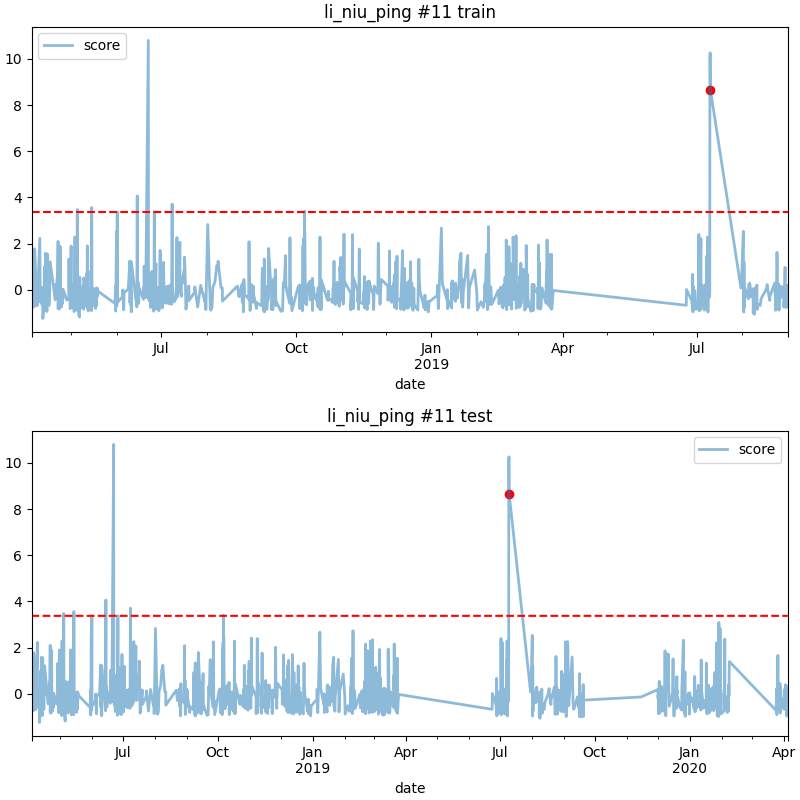

The table this chart was drawn from, first rows:
date, score
2019-07-10 04:00, 8.663
